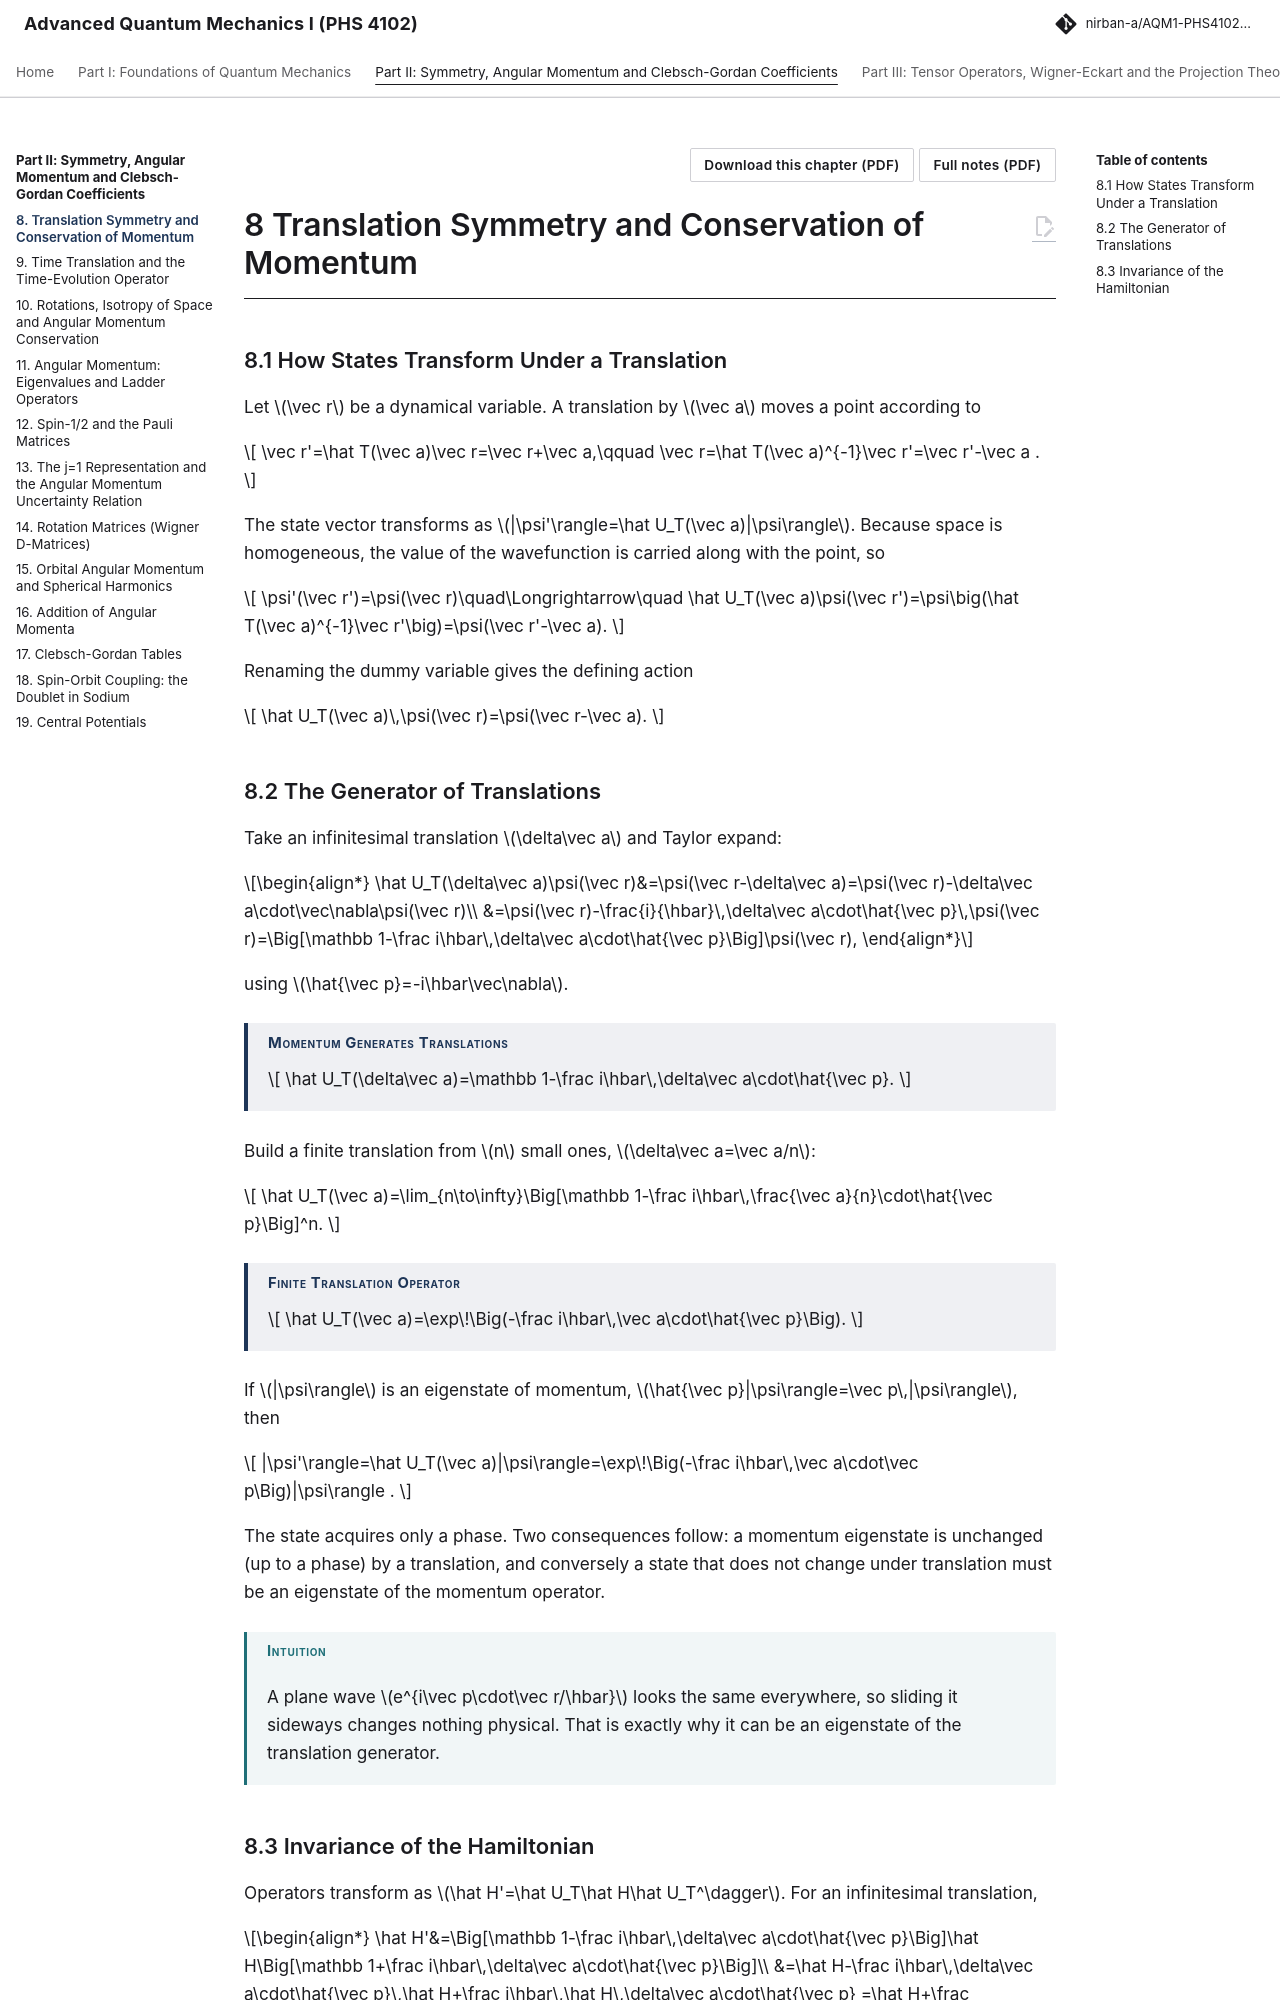

repository: Nirban-A/AQM1-PHS4102-Notes · page: 02-symmetry-angular-momentum/08-translation-symmetry-conservation-momentum/index.html · generator: mkdocs

---
title: "Translation Symmetry and Conservation of Momentum"
part: 2
chapter: 8
source_book: 
source_section: 
exam_asked: []
topics: []
---

# 8 Translation Symmetry and Conservation of Momentum

## 8.1 How States Transform Under a Translation

Let $\vec r$ be a dynamical variable. A translation by $\vec a$ moves a point according to

$$
\vec r'=\hat T(\vec a)\vec r=\vec r+\vec a,\qquad \vec r=\hat T(\vec a)^{-1}\vec r'=\vec r'-\vec a .
$$

The state vector transforms as $|\psi'\rangle=\hat U_T(\vec a)|\psi\rangle$. Because space is homogeneous, the value of the wavefunction is carried along with the point, so

$$
\psi'(\vec r')=\psi(\vec r)\quad\Longrightarrow\quad \hat U_T(\vec a)\psi(\vec r')=\psi\big(\hat T(\vec a)^{-1}\vec r'\big)=\psi(\vec r'-\vec a).
$$

Renaming the dummy variable gives the defining action

$$
\hat U_T(\vec a)\,\psi(\vec r)=\psi(\vec r-\vec a).
$$

## 8.2 The Generator of Translations

Take an infinitesimal translation $\delta\vec a$ and Taylor expand:

\begin{align*}
\hat U_T(\delta\vec a)\psi(\vec r)&=\psi(\vec r-\delta\vec a)=\psi(\vec r)-\delta\vec a\cdot\vec\nabla\psi(\vec r)\\
&=\psi(\vec r)-\frac{i}{\hbar}\,\delta\vec a\cdot\hat{\vec p}\,\psi(\vec r)=\Big[\mathbb 1-\frac i\hbar\,\delta\vec a\cdot\hat{\vec p}\Big]\psi(\vec r),
\end{align*}

using $\hat{\vec p}=-i\hbar\vec\nabla$.

!!! thm "Momentum Generates Translations"

    $$
    \hat U_T(\delta\vec a)=\mathbb 1-\frac i\hbar\,\delta\vec a\cdot\hat{\vec p}.
    $$

Build a finite translation from $n$ small ones, $\delta\vec a=\vec a/n$:

$$
\hat U_T(\vec a)=\lim_{n\to\infty}\Big[\mathbb 1-\frac i\hbar\,\frac{\vec a}{n}\cdot\hat{\vec p}\Big]^n.
$$

!!! thm "Finite Translation Operator"

    $$
    \hat U_T(\vec a)=\exp\!\Big(-\frac i\hbar\,\vec a\cdot\hat{\vec p}\Big).
    $$

If $|\psi\rangle$ is an eigenstate of momentum, $\hat{\vec p}|\psi\rangle=\vec p\,|\psi\rangle$, then

$$
|\psi'\rangle=\hat U_T(\vec a)|\psi\rangle=\exp\!\Big(-\frac i\hbar\,\vec a\cdot\vec p\Big)|\psi\rangle .
$$

The state acquires only a phase. Two consequences follow: a momentum eigenstate is unchanged (up to a phase) by a translation, and conversely a state that does not change under translation must be an eigenstate of the momentum operator.

!!! intuition "Intuition"

    A plane wave $e^{i\vec p\cdot\vec r/\hbar}$ looks the same everywhere, so sliding it sideways changes nothing physical. That is exactly why it can be an eigenstate of the translation generator.
